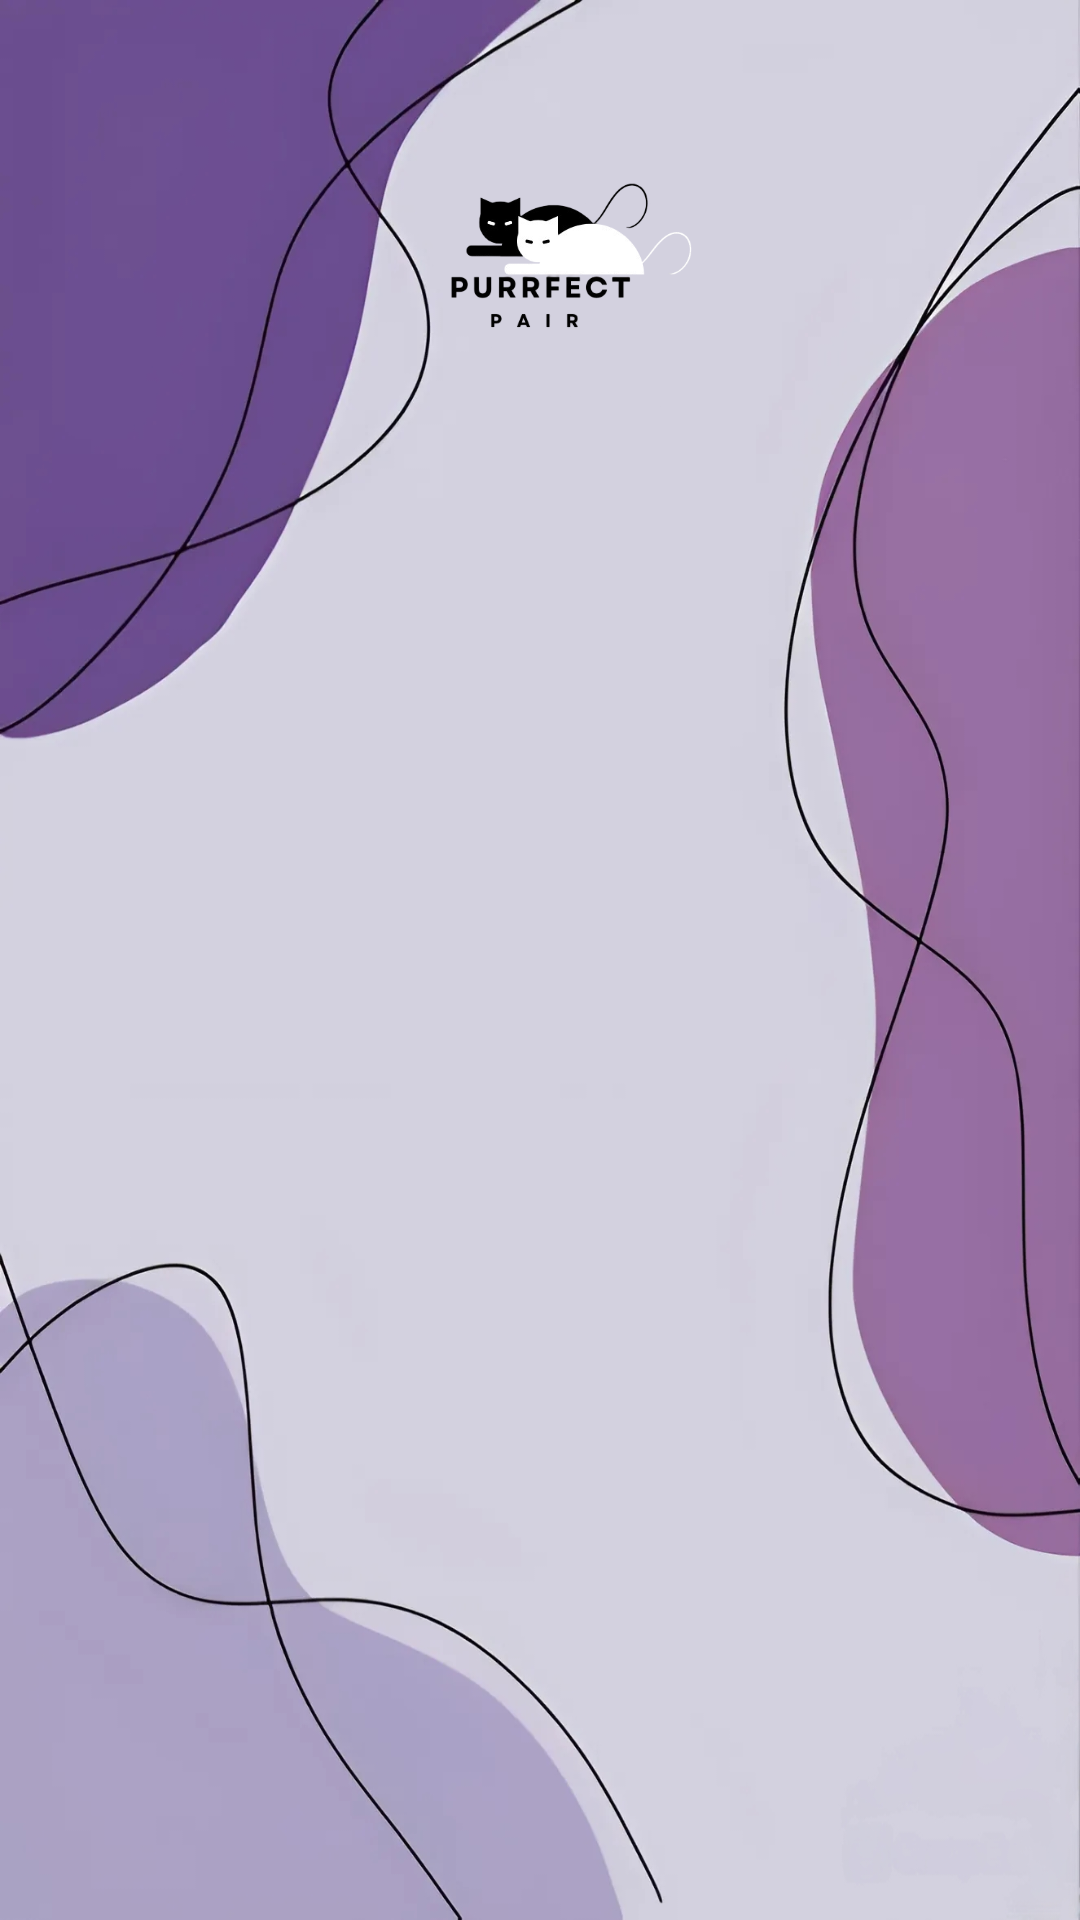

The Android layout XML behind this screen, and the referenced resources:
<!-- AndroidManifest.xml: application theme Theme.PurrfectPairCat -->
<!-- res/layout/fragment_home.xml -->
<?xml version="1.0" encoding="utf-8"?>
<FrameLayout xmlns:android="http://schemas.android.com/apk/res/android"
    xmlns:tools="http://schemas.android.com/tools"
    android:layout_width="match_parent"
    android:layout_height="match_parent"
    android:background="@drawable/img_start"
    tools:context=".HomeFragment"
    android:paddingTop="25dp"
    android:paddingBottom="90dp">

    <RelativeLayout
        android:layout_width="match_parent"
        android:layout_height="120dp"
        android:layout_alignParentStart="true"
        android:background="@android:color/transparent">

        
        <ImageView
            android:id="@+id/imgLogo"
            android:layout_width="wrap_content"
            android:layout_height="wrap_content"
            android:layout_centerInParent="true"
            android:layout_centerHorizontal="true"
            android:src="@drawable/purrfecpair_logo" />

    </RelativeLayout>

    <RelativeLayout
        android:id="@+id/relativeFull"
        android:layout_width="match_parent"
        android:layout_height="wrap_content"
        android:layout_marginTop="120dp">

        <LinearLayout
            android:layout_width="match_parent"
            android:layout_height="match_parent"
            android:orientation="vertical">

            <androidx.recyclerview.widget.RecyclerView
                android:id="@+id/mRecycler"
                android:layout_width="match_parent"
                android:layout_height="wrap_content"/>
        </LinearLayout>

    </RelativeLayout>



</FrameLayout>
<!-- resources referenced by this layout -->
<resources>
  <!-- drawable img_start: jpeg bitmap (drawable, 250575 bytes) -->
  <!-- drawable purrfecpair_logo: png bitmap (drawable, 34996 bytes) -->
  <style name="Theme.PurrfectPairCat" parent="Base.Theme.PurrfectPairCat" />
  <style name="Base.Theme.PurrfectPairCat" parent="Theme.Material3.DayNight.NoActionBar">
          
          <item name="colorPrimary">@color/lavender_dark</item>
          <item name="colorPrimarySurface">@color/bg_lavender</item>
          <item name="colorPrimaryVariant">@color/lavender_dark</item>
          <item name="colorPrimaryInverse">@color/light_lavender</item>
          <item name="colorOnPrimary">@color/white</item>
  
          
          <item name="colorSecondary">@color/grey</item>
          <item name="colorSecondaryVariant">@color/grey_light</item>
          <item name="colorOnSecondary">@color/black</item>
  
          
          <item name="colorTertiary">@color/grey</item>
          <item name="colorOnTertiaryFixedVariant">@color/grey_light</item>
          <item name="colorOnTertiary">@color/black</item>
      </style>
  <color name="lavender_dark">#4e366c</color>
  <color name="bg_lavender">#AA77EE</color>
  <color name="light_lavender">#d8c1f7</color>
  <color name="white">#FFFFFFFF</color>
  <color name="grey">#888888</color>
  <color name="grey_light">#F0F0F0</color>
  <color name="black">#FF000000</color>
</resources>
